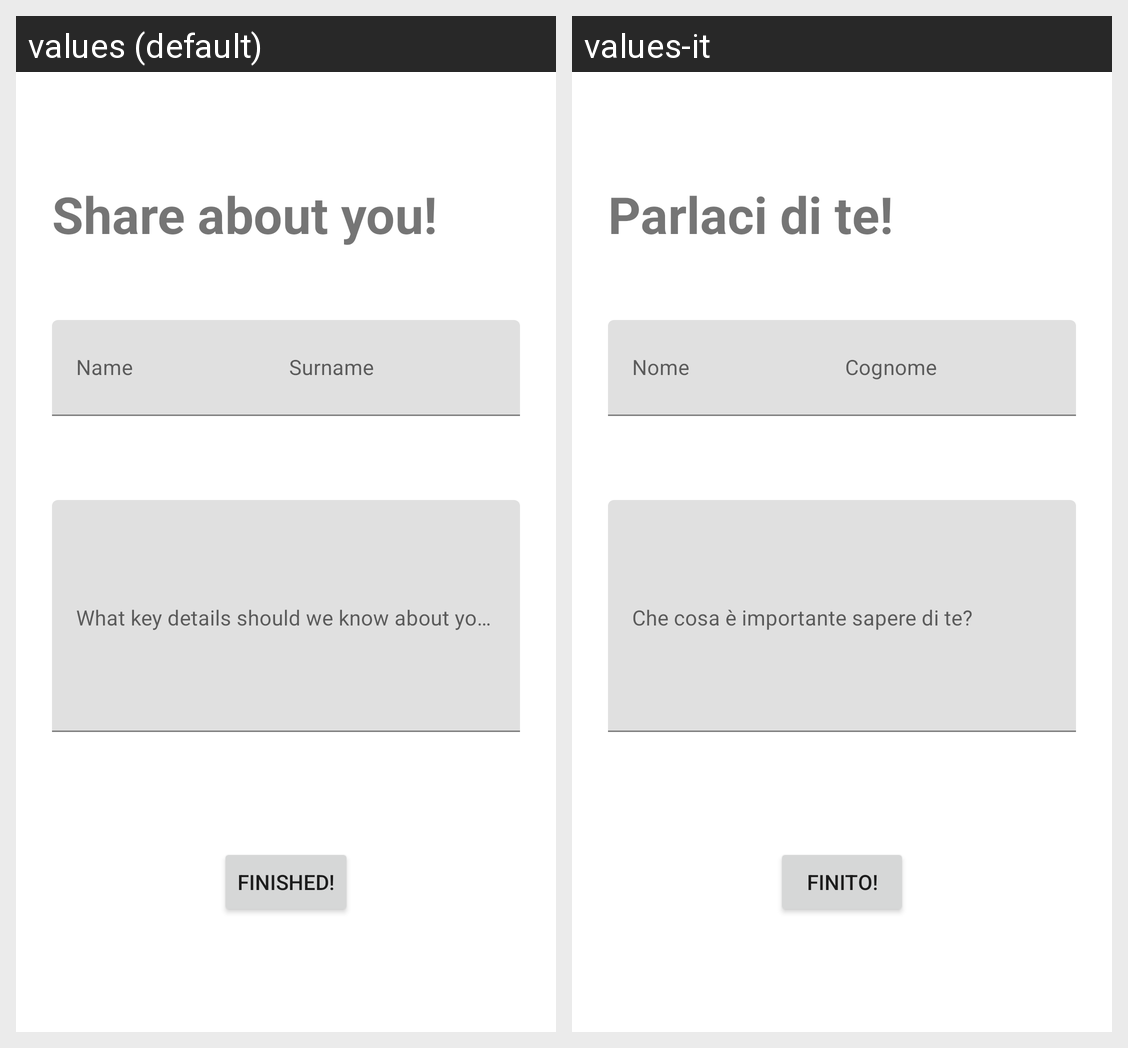

Locale-by-locale string values for the Android screen shown in this grid:
Android screen res/layout/activity_full_register.xml rendered under 2 locales, left to right: values (default), values-it. Device: Nexus 5 (rendered at 1080×1920; each locale shown at half size, 540×960, under a caption strip naming it); theme AppTheme.
Strings drawn on this screen, with the default value and each locale's value (text and hints the layout hard-codes, and strings that could not be matched under every locale, appear in the picture but are not listed):

full_register_title
  values: Share about you!
  values-it: Parlaci di te!

name
  values: Name
  values-it: Nome

surname
  values: Surname
  values-it: Cognome

full_register_end_flow
  values: Finished!
  values-it: Finito!
